Run: headless pygame with SDL's dummy video driver; simulated clock (each Clock.tick advances the game by its frame time, no real sleeping); random seed 0; keys injected as events and as key.get_pressed() state; mouse plan: one left click at the window centre at the start of phase 2, then a move to the lower-right quarter at the start of phase 3.
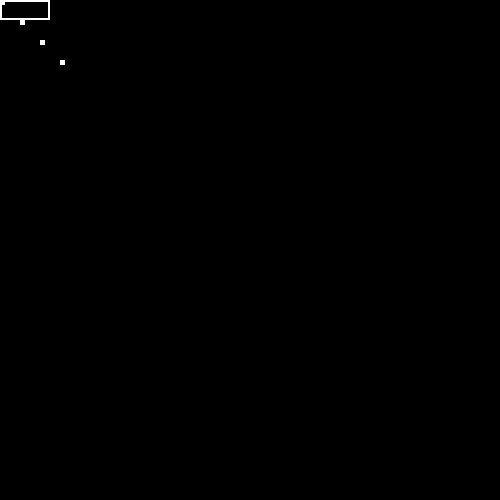
Frame 1 of 4 · flips 1–60 · no input
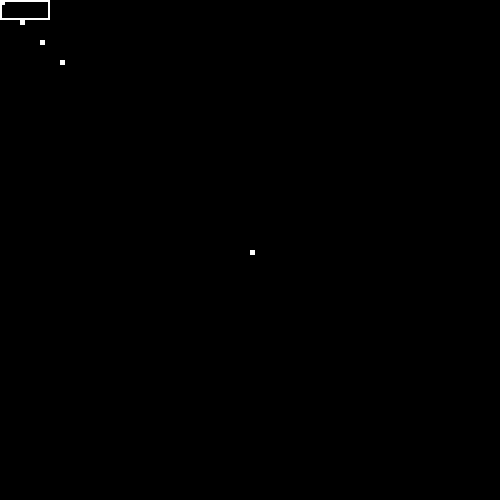
Frame 2 of 4 · flips 61–180 · clicked the window centre · tapped SPACE, RETURN · held RIGHT (→), D
Frame 3 of 4 · flips 181–300 · moved the mouse to the lower-right quarter · held DOWN (↓), S · screen unchanged from frame 2, image omitted
Frame 4 of 4 · flips 301–420 · held LEFT (←), A, UP (↑), W · screen unchanged from frame 3, image omitted

The pygame program that drew these frames:

import pygame
from pygame.locals import *
from pygame.math import Vector2

import random
import sys

# Contient le tableau de villes. Une fois instancié, il n'est plus modifié.
cities = None

class City(object):
    """Représente une ville possible, avec un identifiant (à voir si il reste),
       un nom inutile, et une position. Les infos inutiles pourraient devenir
       utiles à l'avenir.
    """
    # On ne garde qu'une liste d'indexes pour les gênes afin de ne pas dupliquer l'information
    last_id = 0

    #Pour pos, passer un tuple (x,y)
    def __init__(self, pos, name = None):
        self.id = City.last_id
        self.name = name
        self.pos = Vector2(pos)
        City.last_id = City.last_id + 1

    def __repr__(self):
        return "[id:" + str(self.id) + " X:" + str(self.pos.x) + " Y:" + str(self.pos.x) + "]"

class Chromosome(object):
    """ représentation d'un individu sous la forme d'un chemin (suite de villes)
    et d'un coût"""

    def __init__(self, genes=None):
        self.genes = genes
        self.cost = self.set_distance()

    def set_distance(self):
        nb_genes = len(self.genes)
        distance = 0

        # On pourra changer pour la classe Vec2D, qui fournit des méthodes de distance
        for index in range(0, len(self.genes)):
            villeA = cities[self.genes[index]]

            if index == nb_genes-1:
                villeB = cities[self.genes[0]]
            else:
                villeB = cities[self.genes[index+1]]

            distance += villeA.pos.distance_to(villeB.pos)
        return distance

    def __repr__(self):
        return '[%s]' % ', '.join(map(str, self.genes)) + "] : Cost : " + str(self.cost)


def ga_solve(file = None, gui=True, maxtime=0):
    return true

def populate(count):
    """Crée une population de n individus selon la liste de ville auparavant déterminée"""
    population = set()

    available_indexes = []

    # Pour chaque échantillon de la population à créer
    for i in range(0,count):
        indexes_list = []

        available_indexes = list(range(len(cities)))

        # On utilise ici une liste d'index afin de minimiser les appels au random
        # Tant qu'il reste encore des index (attention, ils ne sont pas forcément consécutifs)
        while (len(available_indexes) > 0):
            # On tire au hasard un index entre 0 et la longueur de la chaine
            index = random.randint(0, len(available_indexes)-1)
            # On ajoute la valeur contenue à l'index à la séquence de villes
            indexes_list.append(available_indexes[index])
            # On retire l'index de la ville
            del available_indexes[index]
        population.add(Chromosome(indexes_list))
    return population


def solve(cities_list, window):
    #Synthaxe horrible pour définir l'attribut statique de la liste de ville. A changer.
    global cities
    cities = tuple(cities_list)

    population = populate(10)

    print("Chromosomes")
    for chromo in population:
        print(chromo)

    print("Liste des villes")
    print(cities_list)

    # Ajouter les deux autres conditions de fin : Convergeance et temps
    passes = 1
    while not passes <= 0:
        # Evaluation
        print("Evaluation")
        # Sélection
        print("Sélection")
        # Mutations
        print("Mutation")
        passes -= 1

        # Mise à jour de l'affichage

    # Ne pas oublier de mettre à jour l'affichage via l'objet window
    return True

def main():
    """
        NAME
            aStarDistance : Calculate the distance beetween cities using A* Algorith"

        SYNOPSIS
            aStarDistance [cities_description_file] [links_description_file] optionnal:[heuristic_method]

        DESCRIPTION
            This method permits to specify the description files for the cities and the links beetween them.

        PARAMETERS
            [from_city] : City name from where to start

            [to_city] : City name to join

            [heuristic_method]   : Number 0 to 4 describing the heuristic method to use with the A* Algorithm
                                   0 : No heuristic method (DEFAULT)
                                   1 : Distance beetween cities using only X axis
                                   2 : Distance beetween cities using only Y axis
                                   3 : Bird flying distance
                                   4 : Manhattan distance
        FILES
            [cities_description_file] : Format expected :
                                        City_Name X_Position Y_Position
                                        i.e :
                                        Copenhagen 687 1323
                                        Hamburg 774 1175

                                        It uses the /data/positions.txt path


            [links_description_file] : The links beetween cities file. Format expected :
                                       City_Name_From City_Name_To Distance_In_Km

                                       i.e :
                                       Copenhagen Hamburg 180
                                       Hamburg Amsterdam 338

                                       It uses the /data/connections.txt path
    """
    position_file = './data/positions.txt'
    connection_file = './data/connections.txt'

    # print(main.__doc__)

    graphic = False

    if (graphic):
        display()
    else:
        # A remplacer par la lecture du fichier, et le résultat doit aller dans une liste
        cities_list = [City((0,0)),City((20, 20)),City((40, 40)), City((60, 60))]
        display(cities_list)

def display(cities_list = None):
    LEFTCLICK = 1                     # Défini ainsi dans pygame
    WHITE = (255,255,255)
    POINTSIZE = 5

    window = pygame.display.set_mode((500, 500))

    if cities_list == None:
        cities_list = []
    else:
        for point in cities_list:
            pygame.draw.rect(window, WHITE, [point.pos.x, point.pos.y, POINTSIZE, POINTSIZE])

    # Draw a rectangle outline
    lauch_button = pygame.draw.rect(window, WHITE, [0, 0, 50, 20], 2)

    continued = True

    while continued:
        mouse_xy = pygame.mouse.get_pos()
        over_launch = lauch_button.collidepoint(mouse_xy)

        for event in pygame.event.get():
            # On est obligé de faire en deux lignes car les événements parcourus peuvent retourner false.
            # On gère la fermeture via ESCAPE ou via la croix de la fenêtre
            if (event.type == KEYDOWN and event.key == K_ESCAPE) or (event.type == QUIT):
                continued = False

            # Gestion des événements souris
            if event.type == MOUSEBUTTONDOWN and event.button == LEFTCLICK:
                if over_launch:
                    solve(cities_list, window)
                else:
                    x_mouse, y_mouse = event.pos[0], event.pos[1]
                    # Attention : envoie une liste de tuples! La synthaxe est fine.
                    cities_list.append(City(pos=(x_mouse, y_mouse)))
                    pygame.draw.rect(window, WHITE, (x_mouse, y_mouse, POINTSIZE, POINTSIZE))

        pygame.display.update()

if __name__ == '__main__':
    main()
